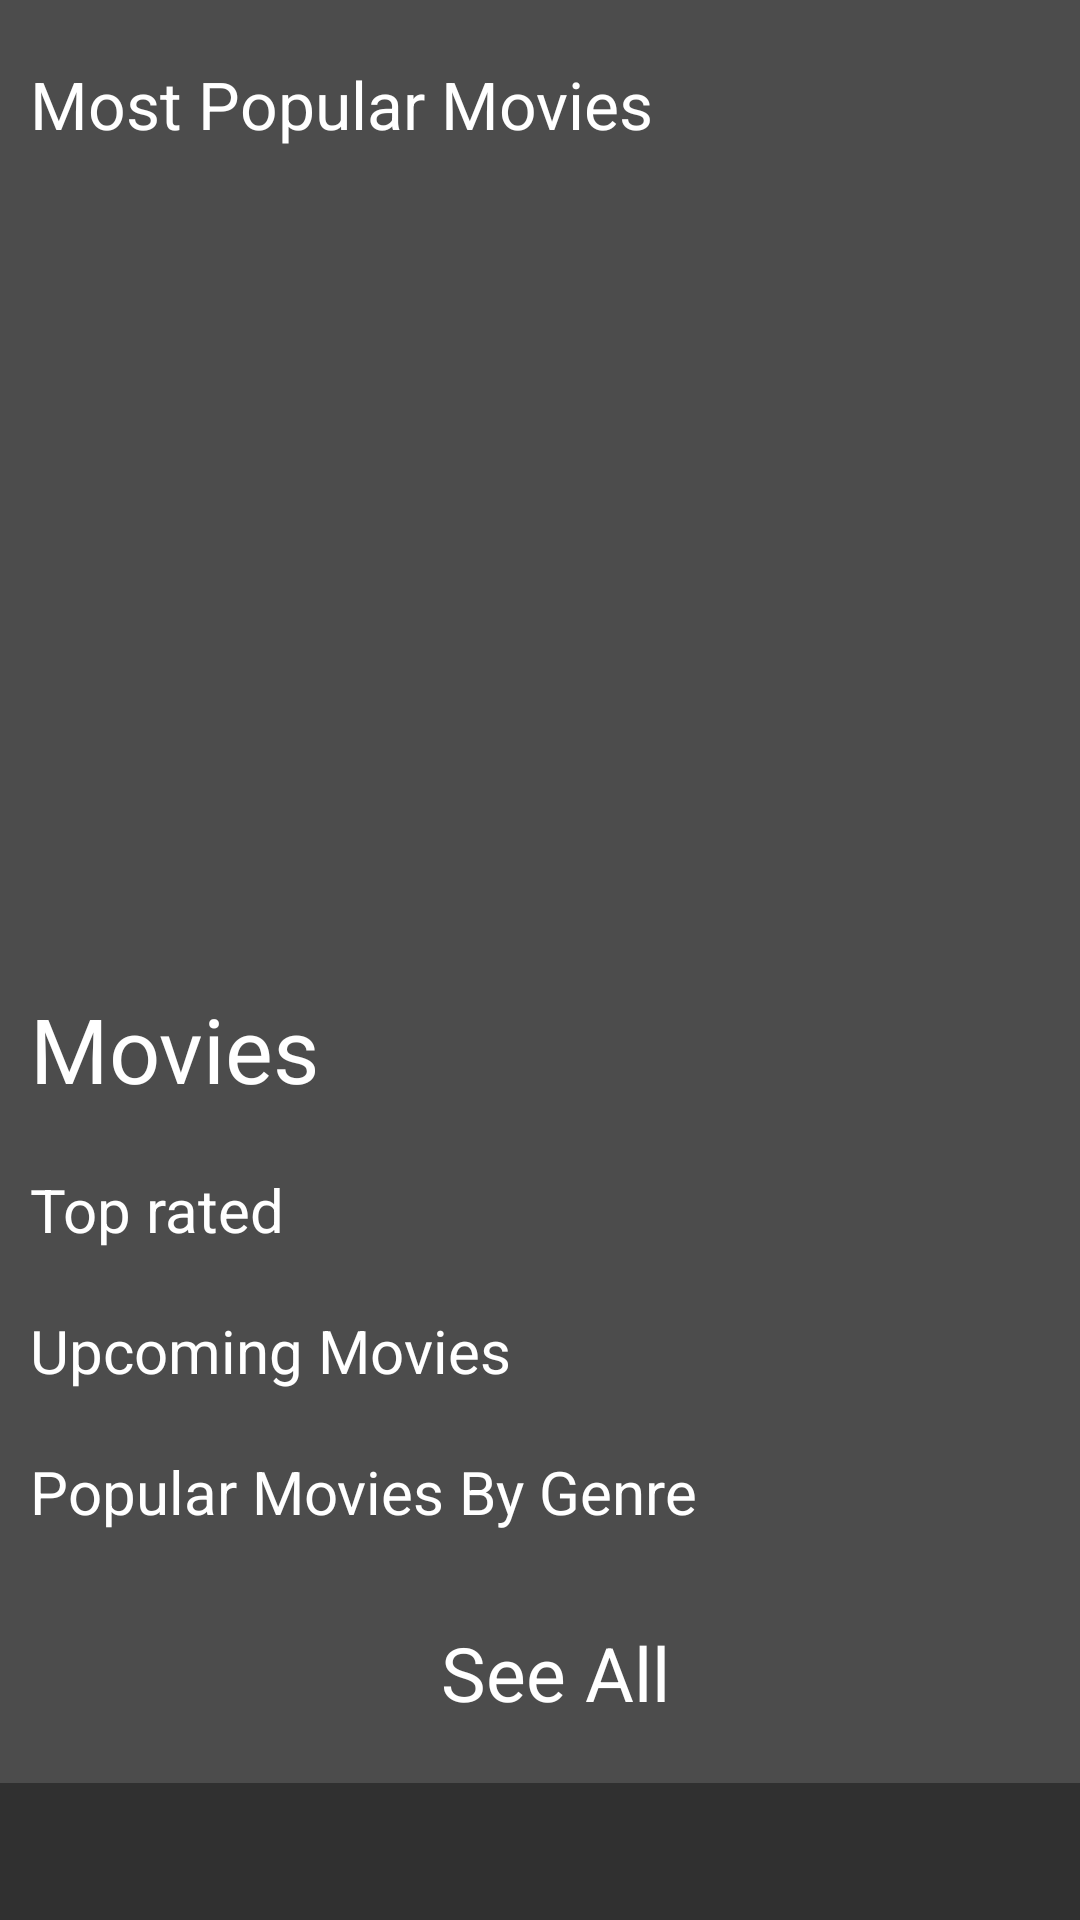

Reconstruct the res/layout file that produces this screen, plus the resources it refers to.
<!-- AndroidManifest.xml: application theme AppTheme -->
<!-- res/layout/movies_widget.xml -->
<?xml version="1.0" encoding="utf-8"?>
<ScrollView xmlns:android="http://schemas.android.com/apk/res/android"
    android:layout_width="match_parent"
    android:layout_height="match_parent">

    <LinearLayout
        android:layout_marginBottom="20dp"
        android:layout_width="match_parent"
        android:layout_height="wrap_content"
        android:background="@color/DarkGreyText"
        android:orientation="vertical">

        <TextView
            android:textColor="@color/White"
            android:layout_width="match_parent"
            android:layout_height="wrap_content"
            android:layout_marginLeft="10dp"
            android:layout_marginTop="20dp"
            android:text="Most Popular Movies"
            android:textSize="22sp" />

        <android.support.v7.widget.RecyclerView
            android:id="@+id/rv_most_popular_movies"
            android:layout_width="match_parent"
            android:layout_height="250dp"
            android:layout_marginTop="10dp"></android.support.v7.widget.RecyclerView>

        <TextView
            android:textColor="@color/White"
            android:id="@+id/tv_movies"
            android:layout_width="match_parent"
            android:layout_height="wrap_content"
            android:layout_marginLeft="10dp"
            android:layout_marginTop="20dp"
            android:text="Movies"
            android:textSize="30sp"/>

        <TextView
            android:textColor="@color/White"
            android:id="@+id/tv_top_rated"
            android:layout_width="match_parent"
            android:layout_height="wrap_content"
            android:layout_marginLeft="10dp"
            android:layout_marginTop="20dp"
            android:text="Top rated"
            android:textSize="20sp"
             />

        <TextView
            android:visibility="gone"
            android:id="@+id/tv_lowest_rated"
            android:layout_width="match_parent"
            android:layout_height="wrap_content"
            android:layout_marginLeft="10dp"
            android:layout_marginTop="20dp"
            android:text="Lowest Rated"
            android:textSize="20sp"
            android:textStyle="bold" />

        <TextView
            android:textColor="@color/White"
            android:id="@+id/tv_upcoming_movies"
            android:layout_width="match_parent"
            android:layout_height="wrap_content"
            android:layout_marginLeft="10dp"
            android:layout_marginTop="20dp"
            android:text="Upcoming Movies"
            android:textSize="20sp"
             />

        <TextView
            android:textColor="@color/White"
            android:layout_marginBottom="10dp"
            android:id="@+id/tv_popular_genre"
            android:layout_width="match_parent"
            android:layout_height="wrap_content"
            android:layout_marginLeft="10dp"
            android:layout_marginTop="20dp"
            android:text="Popular Movies By Genre"
            android:textSize="20sp"
             />

        <TextView
            android:textColor="@color/White"
            android:gravity="center_horizontal"
            android:layout_marginBottom="20dp"
            android:id="@+id/tv_see_all"
            android:layout_width="match_parent"
            android:layout_height="wrap_content"
            android:layout_marginLeft="10dp"
            android:layout_marginTop="20dp"
            android:text="See All"
            android:textSize="25sp"
             />

    </LinearLayout>

</ScrollView>
<!-- resources referenced by this layout -->
<resources>
  <color name="DarkGreyText">#4C4C4C</color>
  <color name="White">#FFFFFF</color>
  <style name="AppTheme" parent="Theme.AppCompat.NoActionBar">
          
          <item name="colorPrimary">@color/DarkGreyText</item>
          <item name="colorPrimaryDark">@color/White</item>
          <item name="colorAccent">@color/colorAccent</item>
  
      </style>
  <color name="colorAccent">#FF4081</color>
</resources>
